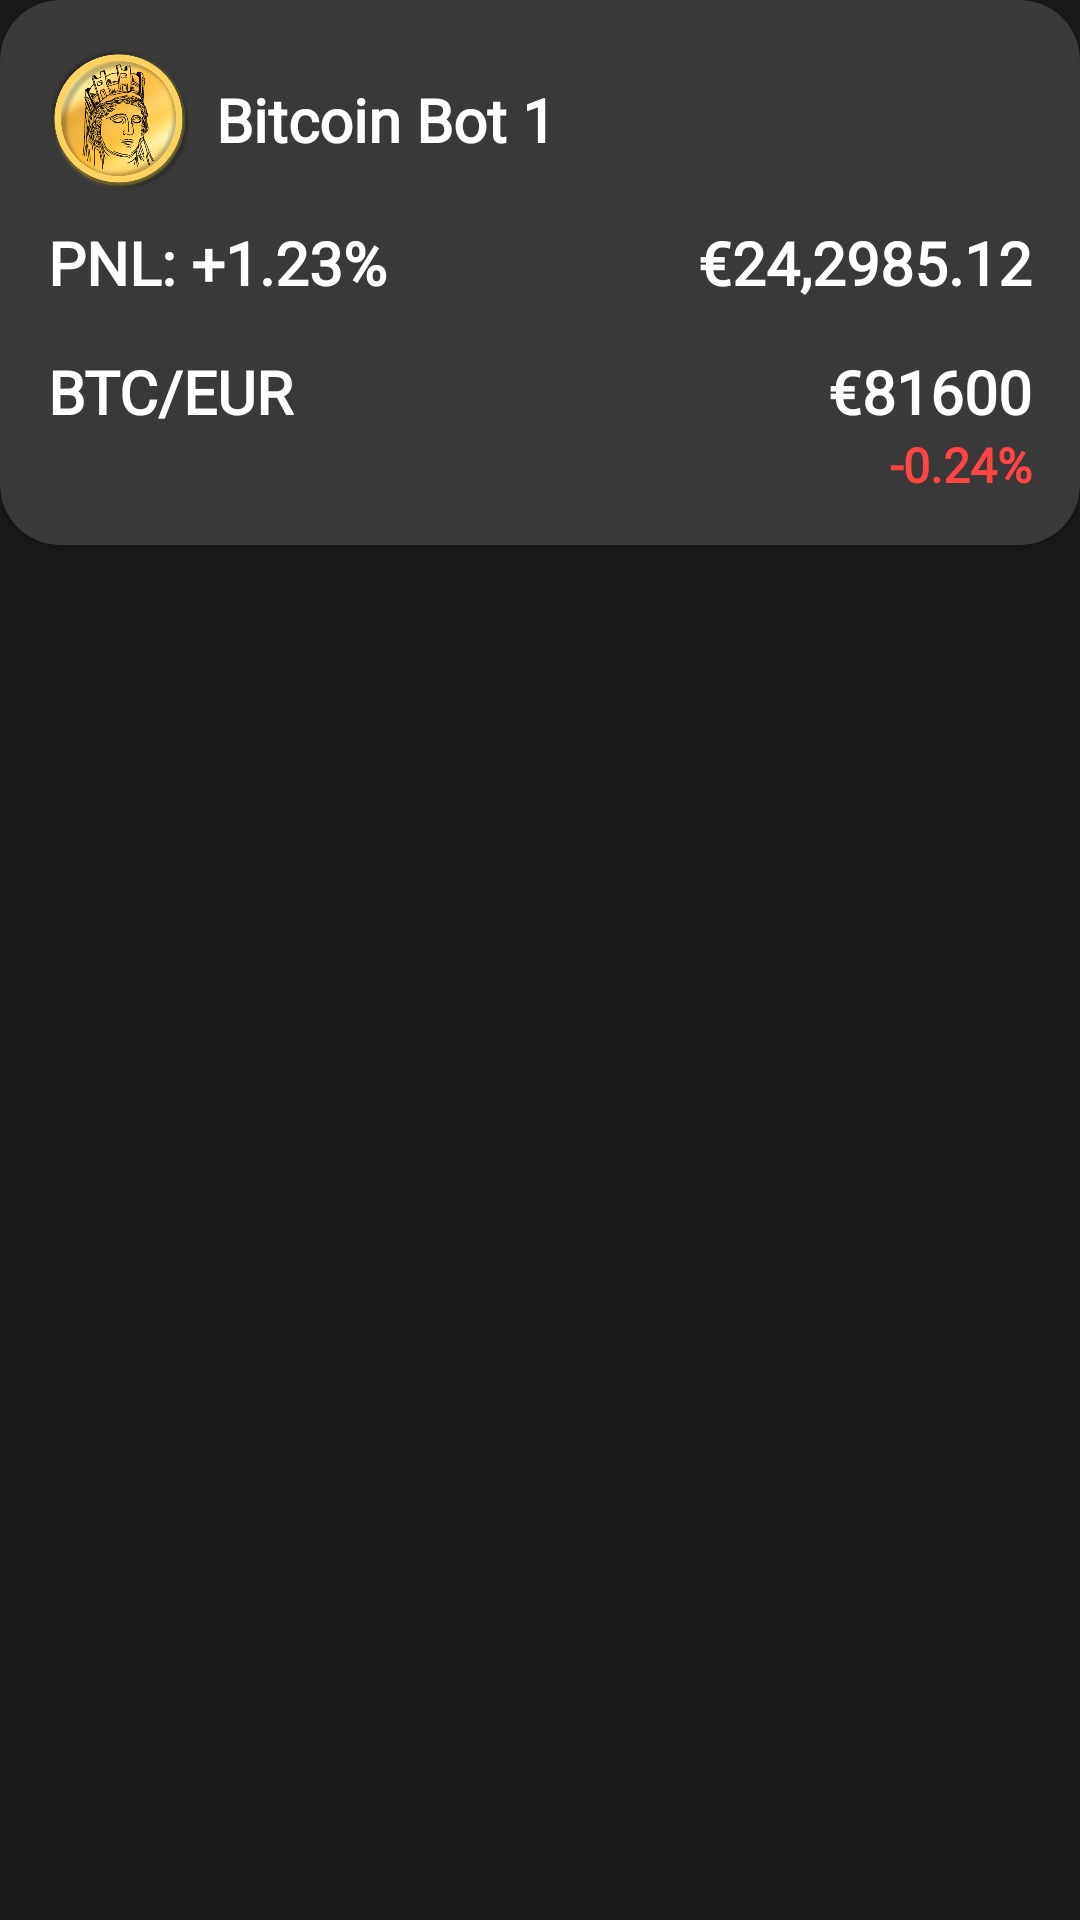

Write the Android layout XML for this screen, with the resource values it uses.
<!-- AndroidManifest.xml: application theme Theme.Tyche -->
<!-- res/layout/fragment_strategy_card.xml -->
<?xml version="1.0" encoding="utf-8"?>
<FrameLayout xmlns:android="http://schemas.android.com/apk/res/android"
    xmlns:tools="http://schemas.android.com/tools"
    xmlns:app="http://schemas.android.com/apk/res-auto"
    android:layout_width="match_parent"
    android:layout_height="match_parent"
    tools:context=".StrategyCardFragment">

    <androidx.cardview.widget.CardView
        android:layout_width="match_parent"
        android:layout_height="wrap_content"
        android:layout_marginBottom="16dp"
        android:backgroundTint="#3A3939"
        android:gravity="center"
        app:cardCornerRadius="20dp">
        
        <LinearLayout
            android:layout_width="match_parent"
            android:layout_height="match_parent"
            android:orientation="vertical"
            android:padding="16dp">

            <LinearLayout
                android:layout_width="match_parent"
                android:layout_height="wrap_content"
                android:orientation="horizontal">

                <ImageView
                    android:id="@+id/coin_image"
                    android:layout_width="48dp"
                    android:layout_height="48dp"
                    android:layout_weight="0"
                    android:layout_marginEnd="8dp"
                    android:src="@drawable/logo" />

                <TextView
                    android:id="@+id/coin_symbol"
                    android:layout_width="wrap_content"
                    android:layout_height="48dp"
                    android:layout_marginBottom="10dp"
                    android:layout_weight="1"
                    android:fontFamily="@font/exo_2"
                    android:gravity="center_vertical"
                    android:text="Bitcoin Bot 1"
                    android:textColor="#FFFFFF"
                    android:textSize="20sp"
                    android:textStyle="bold" />
            </LinearLayout>
            <LinearLayout
                android:layout_width="match_parent"
                android:layout_height="wrap_content"
                android:orientation="horizontal">
                <TextView
                    android:layout_width="0dp"
                    android:layout_height="wrap_content"
                    android:layout_marginEnd="0dp"
                    android:layout_weight="1"
                    android:fontFamily="@font/exo_2"
                    android:text="PNL: +1.23%"
                    android:textColor="#FFFFFF"
                    android:textSize="20sp"
                    android:textStyle="bold" />

                <TextView
                    android:layout_width="0dp"
                    android:layout_height="wrap_content"
                    android:layout_marginEnd="0dp"
                    android:layout_weight="1"
                    android:fontFamily="@font/exo_2"
                    android:gravity="end"
                    android:text="€24,2985.12"
                    android:textColor="#FFFFFF"
                    android:textSize="20sp"
                    android:textStyle="bold" />
            </LinearLayout>
            <LinearLayout
                android:layout_width="match_parent"
                android:layout_height="wrap_content"
                android:orientation="horizontal"
                android:layout_marginTop="16dp">
                <TextView
                    android:layout_width="0dp"
                    android:layout_height="wrap_content"
                    android:layout_marginEnd="0dp"
                    android:layout_weight="1"
                    android:fontFamily="@font/exo_2"
                    android:text="BTC/EUR"
                    android:textColor="#FFFFFF"
                    android:textSize="20sp"
                    android:textStyle="bold" />

                <LinearLayout
                    android:layout_width="0dp"
                    android:layout_height="wrap_content"
                    android:layout_weight="1"
                    android:gravity="end"
                    android:orientation="vertical">

                    <TextView
                        android:id="@+id/coin_price"
                        android:layout_width="wrap_content"
                        android:layout_height="wrap_content"
                        android:fontFamily="@font/exo_2"
                        android:text="€81600"
                        android:textColor="#FFFFFF"
                        android:textSize="20sp"
                        android:textStyle="bold" />

                    <TextView
                        android:id="@+id/coin_pnl"
                        android:layout_width="wrap_content"
                        android:layout_height="wrap_content"
                        android:fontFamily="@font/exo_2"
                        android:text="-0.24%"
                        android:textColor="#FF4444"
                        android:textSize="16sp"
                        android:textStyle="bold" />
                </LinearLayout>
            </LinearLayout>
        </LinearLayout>
    </androidx.cardview.widget.CardView>

</FrameLayout>
<!-- resources referenced by this layout -->
<resources>
  <!-- drawable logo: png bitmap (drawable, 242598 bytes) -->
  <style name="Theme.Tyche" parent="Base.Theme.Tyche" />
  <style name="Base.Theme.Tyche" parent="Theme.Material3.Dark.NoActionBar">
          <item name="colorPrimary">#1A1A1A</item>
          <item name="colorOnPrimary">#1A1A1A</item>
          <item name="android:windowBackground">#1A1A1A</item>
      </style>
</resources>
